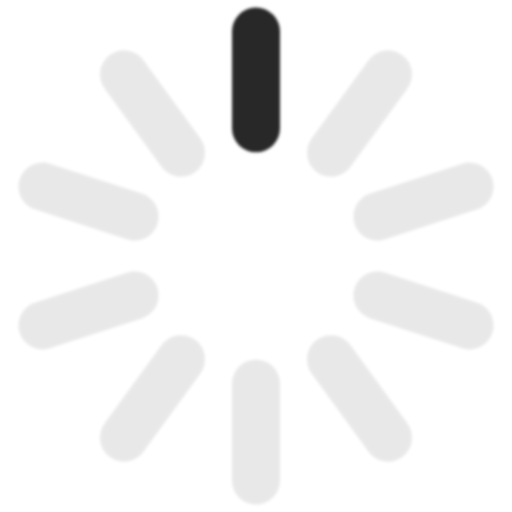
t = 0.00 s
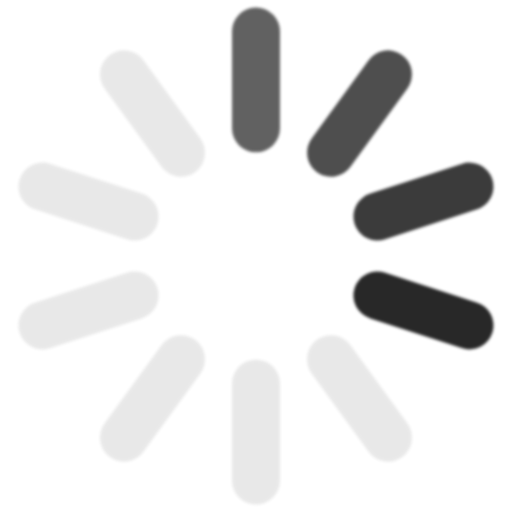
t = 0.30 s
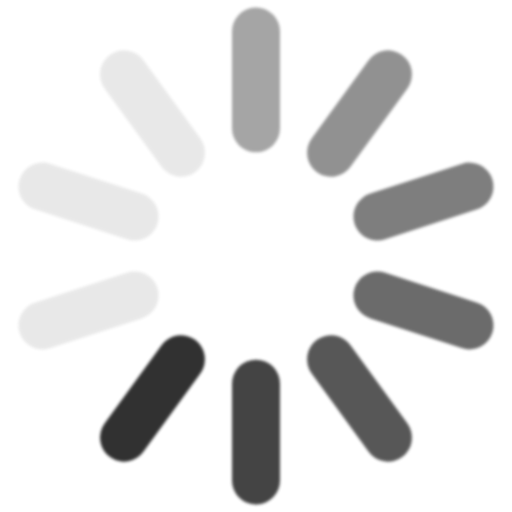
t = 0.65 s
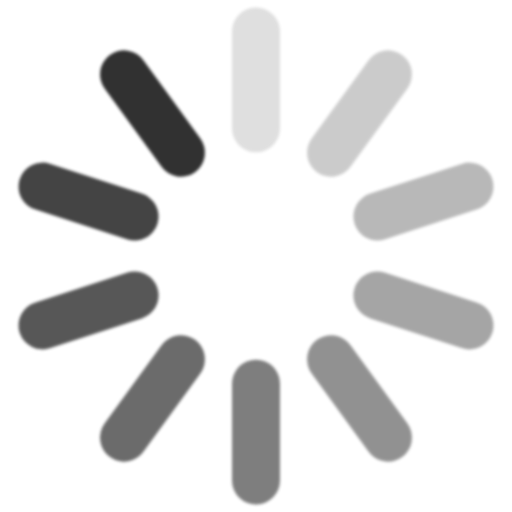
t = 0.95 s
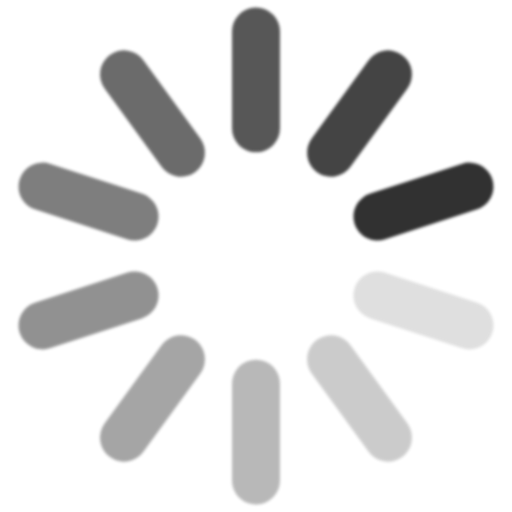
t = 1.25 s
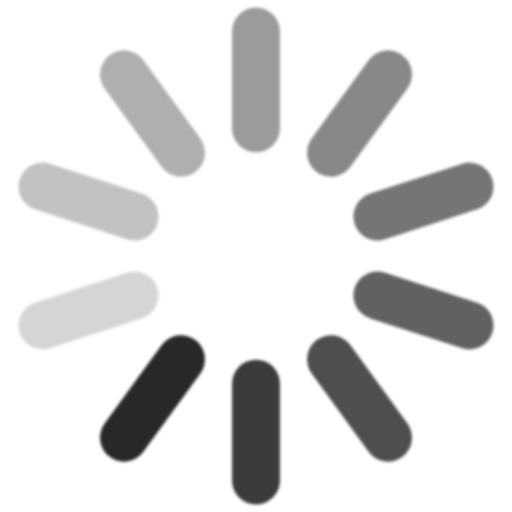
t = 1.60 s

The animated SVG that drew these frames (rendered in a browser with its animation timeline set to each time). Animation: 10 SMIL elements (animate=10); one cycle of 1.90 s, repeats indefinitely.

<?xml version="1.0" encoding="UTF-8" standalone="no"?>
<!-- Created with Inkscape (http://www.inkscape.org/) -->

<svg
   xmlns:dc="http://purl.org/dc/elements/1.1/"
   xmlns:cc="http://creativecommons.org/ns#"
   xmlns:rdf="http://www.w3.org/1999/02/22-rdf-syntax-ns#"
   xmlns:svg="http://www.w3.org/2000/svg"
   xmlns="http://www.w3.org/2000/svg"
   version="1.1"
   width="32"
   height="32"
   viewBox="0 0 32 32"
   id="svg4542">
  <metadata
     id="metadata4588">
    <rdf:RDF>
      <cc:Work
         rdf:about="">
        <dc:format>image/svg+xml</dc:format>
        <dc:type
           rdf:resource="http://purl.org/dc/dcmitype/StillImage" />
        <dc:title></dc:title>
      </cc:Work>
    </rdf:RDF>
  </metadata>
  <defs
     id="defs">
    <filter
       color-interpolation-filters="sRGB"
       id="filter">
      <feGaussianBlur
         id="feGaussianBlur"
         stdDeviation="0.1" />
    </filter>
  </defs>
  <path
     d="M 15.96875,0.46875 A 1.50015,1.50015 0 0 0 14.5,2 l 0,6 a 1.50015,1.50015 0 1 0 3,0 l 0,-6 A 1.50015,1.50015 0 0 0 15.96875,0.46875 z"
     id="path4544"
     style="font-size:medium;font-style:normal;font-variant:normal;font-weight:normal;font-stretch:normal;text-indent:0;text-align:start;text-decoration:none;line-height:normal;letter-spacing:normal;word-spacing:normal;text-transform:none;direction:ltr;block-progression:tb;writing-mode:lr-tb;text-anchor:start;baseline-shift:baseline;opacity:0.1;color:#000000;fill:#282828;fill-opacity:1;stroke:none;stroke-width:3;marker:none;visibility:visible;display:inline;overflow:visible;filter:url(#filter);enable-background:accumulate;font-family:Sans;-inkscape-font-specification:Sans">
		<animate attributeName="opacity" from="1" to=".1" dur="1s" repeatCount="indefinite" begin="0"/>
	</path>
  <path
     d="m 25.103758,3.4165865 a 1.50015,1.50015 0 0 0 -2.08829,0.3754977 l -3.526711,4.854102 a 1.50015,1.50015 0 1 0 2.427051,1.7633558 L 25.442519,5.55544 A 1.50015,1.50015 0 0 0 25.103758,3.4165865 z"
     id="path4548"
     style="font-size:medium;font-style:normal;font-variant:normal;font-weight:normal;font-stretch:normal;text-indent:0;text-align:start;text-decoration:none;line-height:normal;letter-spacing:normal;word-spacing:normal;text-transform:none;direction:ltr;block-progression:tb;writing-mode:lr-tb;text-anchor:start;baseline-shift:baseline;opacity:0.1;color:#000000;fill:#282828;fill-opacity:1;stroke:none;stroke-width:3;marker:none;visibility:visible;display:inline;overflow:visible;filter:url(#filter);enable-background:accumulate;font-family:Sans;-inkscape-font-specification:Sans">
		<animate attributeName="opacity" from="1" to=".1" dur="1s" repeatCount="indefinite" begin="0.1s"/>
	</path>
  <path
     d="m 30.76144,11.170859 a 1.50015,1.50015 0 0 0 -1.910174,-0.923682 l -5.706339,1.854102 a 1.50015,1.50015 0 1 0 0.927051,2.85317 l 5.706339,-1.854102 a 1.50015,1.50015 0 0 0 0.983123,-1.929488 z"
     id="path4552"
     style="font-size:medium;font-style:normal;font-variant:normal;font-weight:normal;font-stretch:normal;text-indent:0;text-align:start;text-decoration:none;line-height:normal;letter-spacing:normal;word-spacing:normal;text-transform:none;direction:ltr;block-progression:tb;writing-mode:lr-tb;text-anchor:start;baseline-shift:baseline;opacity:0.1;color:#000000;fill:#282828;fill-opacity:1;stroke:none;stroke-width:3;marker:none;visibility:visible;display:inline;overflow:visible;filter:url(#filter);enable-background:accumulate;font-family:Sans;-inkscape-font-specification:Sans">
		<animate attributeName="opacity" from="1" to=".1" dur="1s" repeatCount="indefinite" begin="0.2s"/>
	</path>
  <path
     d="m 30.780753,20.7697 a 1.50015,1.50015 0 0 0 -1.002436,-1.870047 l -5.706339,-1.854102 a 1.50015,1.50015 0 1 0 -0.927051,2.85317 l 5.706339,1.854102 A 1.50015,1.50015 0 0 0 30.780753,20.7697 z"
     id="path4556"
     style="font-size:medium;font-style:normal;font-variant:normal;font-weight:normal;font-stretch:normal;text-indent:0;text-align:start;text-decoration:none;line-height:normal;letter-spacing:normal;word-spacing:normal;text-transform:none;direction:ltr;block-progression:tb;writing-mode:lr-tb;text-anchor:start;baseline-shift:baseline;opacity:0.1;color:#000000;fill:#282828;fill-opacity:1;stroke:none;stroke-width:3;marker:none;visibility:visible;display:inline;overflow:visible;filter:url(#filter);enable-background:accumulate;font-family:Sans;-inkscape-font-specification:Sans">
		<animate attributeName="opacity" from="1" to=".1" dur="1s" repeatCount="indefinite" begin="0.3s"/>
	</path>
  <path
     d="m 25.154321,28.546677 a 1.50015,1.50015 0 0 0 0.288198,-2.102117 l -3.526711,-4.854102 a 1.50015,1.50015 0 1 0 -2.427051,1.763356 l 3.526711,4.854102 a 1.50015,1.50015 0 0 0 2.138853,0.338761 z"
     id="path4560"
     style="font-size:medium;font-style:normal;font-variant:normal;font-weight:normal;font-stretch:normal;text-indent:0;text-align:start;text-decoration:none;line-height:normal;letter-spacing:normal;word-spacing:normal;text-transform:none;direction:ltr;block-progression:tb;writing-mode:lr-tb;text-anchor:start;baseline-shift:baseline;opacity:0.1;color:#000000;fill:#282828;fill-opacity:1;stroke:none;stroke-width:3;marker:none;visibility:visible;display:inline;overflow:visible;filter:url(#filter);enable-background:accumulate;font-family:Sans;-inkscape-font-specification:Sans">
		<animate attributeName="opacity" from="1" to=".1" dur="1s" repeatCount="indefinite" begin="0.4s"/>
	</path>
  <path
     d="M 16.03125,31.53125 A 1.50015,1.50015 0 0 0 17.5,30 l 0,-6 a 1.50015,1.50015 0 1 0 -3,0 l 0,6 a 1.50015,1.50015 0 0 0 1.53125,1.53125 z"
     id="path4564"
     style="font-size:medium;font-style:normal;font-variant:normal;font-weight:normal;font-stretch:normal;text-indent:0;text-align:start;text-decoration:none;line-height:normal;letter-spacing:normal;word-spacing:normal;text-transform:none;direction:ltr;block-progression:tb;writing-mode:lr-tb;text-anchor:start;baseline-shift:baseline;opacity:0.1;color:#000000;fill:#282828;fill-opacity:1;stroke:none;stroke-width:3;marker:none;visibility:visible;display:inline;overflow:visible;filter:url(#filter);enable-background:accumulate;font-family:Sans;-inkscape-font-specification:Sans">
		<animate attributeName="opacity" from="1" to=".1" dur="1s" repeatCount="indefinite" begin="0.5s"/>
	</path>
  <path
     d="M 6.8962421,28.583413 A 1.50015,1.50015 0 0 0 8.984532,28.207916 l 3.526711,-4.854102 A 1.50015,1.50015 0 1 0 10.084192,21.590458 L 6.557481,26.44456 a 1.50015,1.50015 0 0 0 0.3387611,2.138853 z"
     id="path4568"
     style="font-size:medium;font-style:normal;font-variant:normal;font-weight:normal;font-stretch:normal;text-indent:0;text-align:start;text-decoration:none;line-height:normal;letter-spacing:normal;word-spacing:normal;text-transform:none;direction:ltr;block-progression:tb;writing-mode:lr-tb;text-anchor:start;baseline-shift:baseline;opacity:0.1;color:#000000;fill:#282828;fill-opacity:1;stroke:none;stroke-width:3;marker:none;visibility:visible;display:inline;overflow:visible;filter:url(#filter);enable-background:accumulate;font-family:Sans;-inkscape-font-specification:Sans">
		<animate attributeName="opacity" from="1" to=".1" dur="1s" repeatCount="indefinite" begin="0.6s"/>
	</path>
  <path
     d="m 1.2385603,20.829141 a 1.50015,1.50015 0 0 0 1.910174,0.923682 l 5.7063391,-1.854102 a 1.50015,1.50015 0 1 0 -0.927051,-2.85317 l -5.7063391,1.854102 a 1.50015,1.50015 0 0 0 -0.983123,1.929488 z"
     id="path4572"
     style="font-size:medium;font-style:normal;font-variant:normal;font-weight:normal;font-stretch:normal;text-indent:0;text-align:start;text-decoration:none;line-height:normal;letter-spacing:normal;word-spacing:normal;text-transform:none;direction:ltr;block-progression:tb;writing-mode:lr-tb;text-anchor:start;baseline-shift:baseline;opacity:0.1;color:#000000;fill:#282828;fill-opacity:1;stroke:none;stroke-width:3;marker:none;visibility:visible;display:inline;overflow:visible;filter:url(#filter);enable-background:accumulate;font-family:Sans;-inkscape-font-specification:Sans">
		<animate attributeName="opacity" from="1" to=".1" dur="1s" repeatCount="indefinite" begin="0.7s"/>
	</path>
  <path
     d="m 1.2192467,11.2303 a 1.50015,1.50015 0 0 0 1.0024366,1.870047 l 5.7063391,1.854102 a 1.50015,1.50015 0 1 0 0.927051,-2.85317 L 3.1487343,10.247177 A 1.50015,1.50015 0 0 0 1.2192467,11.2303 z"
     id="path4576"
     style="font-size:medium;font-style:normal;font-variant:normal;font-weight:normal;font-stretch:normal;text-indent:0;text-align:start;text-decoration:none;line-height:normal;letter-spacing:normal;word-spacing:normal;text-transform:none;direction:ltr;block-progression:tb;writing-mode:lr-tb;text-anchor:start;baseline-shift:baseline;opacity:0.1;color:#000000;fill:#282828;fill-opacity:1;stroke:none;stroke-width:3;marker:none;visibility:visible;display:inline;overflow:visible;filter:url(#filter);enable-background:accumulate;font-family:Sans;-inkscape-font-specification:Sans">
		<animate attributeName="opacity" from="1" to=".1" dur="1s" repeatCount="indefinite" begin="0.8s"/>
	</path>
  <path
     d="M 6.8456785,3.4533231 A 1.50015,1.50015 0 0 0 6.557481,5.55544 l 3.526711,4.854102 A 1.50015,1.50015 0 1 0 12.511243,8.6461862 L 8.984532,3.7920842 A 1.50015,1.50015 0 0 0 6.8456785,3.4533231 z"
     id="path4580"
     style="font-size:medium;font-style:normal;font-variant:normal;font-weight:normal;font-stretch:normal;text-indent:0;text-align:start;text-decoration:none;line-height:normal;letter-spacing:normal;word-spacing:normal;text-transform:none;direction:ltr;block-progression:tb;writing-mode:lr-tb;text-anchor:start;baseline-shift:baseline;opacity:0.1;color:#000000;fill:#282828;fill-opacity:1;stroke:none;stroke-width:3;marker:none;visibility:visible;display:inline;overflow:visible;filter:url(#filter);enable-background:accumulate;font-family:Sans;-inkscape-font-specification:Sans">
		<animate attributeName="opacity" from="1" to=".1" dur="1s" repeatCount="indefinite" begin="0.9s"/>
	</path>
</svg>
